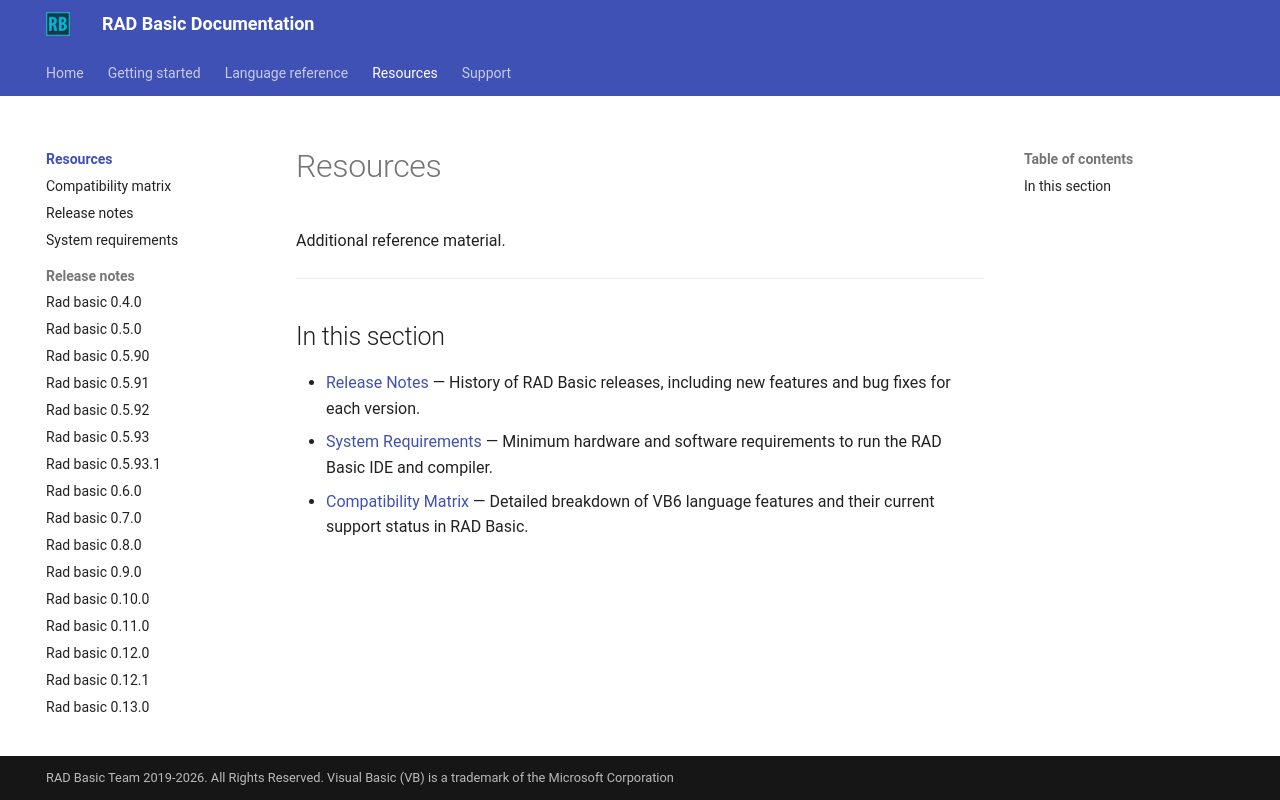

repository: radbasic/radbasic-docs · page: resources/index.html · generator: mkdocs

# Resources

Additional reference material.

---

## In this section

- [Release Notes](release-notes.md) — History of RAD Basic releases, including new features and bug fixes for each version.
- [System Requirements](system-requirements.md) — Minimum hardware and software requirements to run the RAD Basic IDE and compiler.
- [Compatibility Matrix](compatibility-matrix.md) — Detailed breakdown of VB6 language features and their current support status in RAD Basic.
